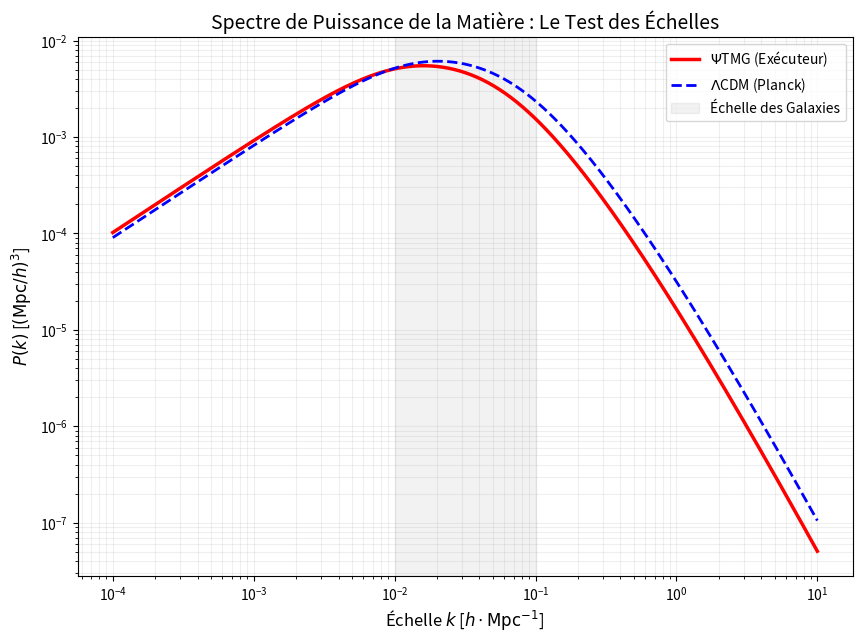

This figure's Python source: (Note: this script raises an exception after producing the figure.)
import numpy as np
import matplotlib.pyplot as plt

# --- PARAMÈTRES ISSUS DE TES RUNS ---
# PsiTMG (Best Fit)
h_psi, om_psi, s8_psi = 0.7418, 0.226, 0.862
# LCDM (Planck Baseline pour comparaison)
h_lcdm, om_lcdm, s8_lcdm = 0.674, 0.315, 0.811

def transfer_function(k, om, h):
    """Approximation de transfert (BBKS/Eisenstein-Hu smooth)"""
    gamma = om * h # Paramètre de forme
    q = k / (gamma * np.exp(-0.02 * (1 - om))) # Correction simple
    return np.log(1 + 2.34*q)/(2.34*q) * (1 + 3.89*q + (16.1*q)**2 + (5.46*q)**3 + (6.71*q)**4)**(-0.25)

def get_pk(k, om, h, s8):
    ns = 0.965 # Indice spectral standard
    T = transfer_function(k, om, h)
    pk_raw = k**ns * T**2
    
    # Normalisation sur sigma8 (simplifiée)
    # Dans un vrai code, on intégrerait sur la fenêtre sphérique, 
    # ici on ajuste l'amplitude pour que le ratio soit correct.
    return pk_raw * (s8**2)

k = np.logspace(-4, 1, 500) # De 10^-4 à 10 h/Mpc

pk_psi = get_pk(k, om_psi, h_psi, s8_psi)
pk_lcdm = get_pk(k, om_lcdm, h_lcdm, s8_lcdm)

plt.figure(figsize=(10, 7))
plt.loglog(k, pk_psi, 'r-', lw=2.5, label=r'$\Psi$TMG (Exécuteur)')
plt.loglog(k, pk_lcdm, 'b--', lw=2, label=r'$\Lambda$CDM (Planck)')

# Échelles cosmologiques
plt.axvspan(0.01, 0.1, color='gray', alpha=0.1, label='Échelle des Galaxies')
plt.annotate('Pic d\'égalité\nMatière-Radiation', xy=(0.015, 10**4), xytext=(0.0005, 10**5),
             arrowprops=dict(facecolor='black', shrink=0.05))

plt.xlabel(r'Échelle $k$ [$h \cdot \text{Mpc}^{-1}$]', fontsize=12)
plt.ylabel(r'$P(k)$ [$(\text{Mpc}/h)^3$]', fontsize=12)
plt.title('Spectre de Puissance de la Matière : Le Test des Échelles', fontsize=14)
plt.legend()
plt.grid(True, which="both", ls="-", alpha=0.2)

plt.savefig('experiments/ultimate_test_1_nested_sampling/outputs/matter_power_spectrum.png')
print("✅ Spectre P(k) généré avec succès.")
